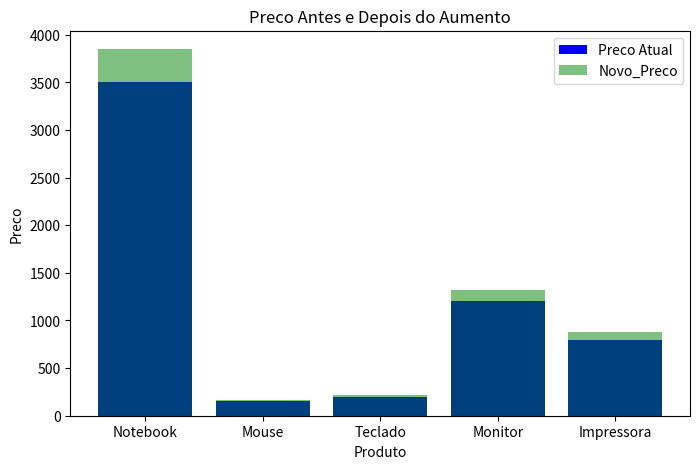

Write Python code to recreate this figure.
import pandas as pd

# Crie um dicionário chamado vendas contendo:
vendas = {
'Produto': ["Notebook", "Mouse", "Teclado", "Monitor", "Impressora"],
'Quantidade': [10, 50, 30, 15, 8],
'Preco': [3500, 150, 200, 1200, 800]
}

# Depois, transforme esse dicionário em um do Pandas e imprima o resultado.
dado = pd.DataFrame(vendas)
print(dado)

# Filtre apenas os dados do produto "Notebook" e exiba na tela.
nt = dado[dado['Produto']== 'Notebook']
print("\n",nt)

# Calcule a média de todos os produtos e exiba na tela.
media = dado['Preco'].mean()
print("\nMédia dos preços: R$ ", round(media, 2))

# Crie uma nova coluna chamada Novo_Preco, aumentando o preço de cada produto em 15% .
dado['Novo_Preco'] = dado['Preco']*1.1
print(dado)

# Utilize o Matplotlib para criar um gráfico de barras  comparando os preços antigos e novos.
import matplotlib.pyplot as plt   

plt.figure(figsize=(8,5))
plt.bar(dado['Produto'], dado['Preco'], color='blue', label='Preco Atual')
plt.bar(dado['Produto'], dado['Novo_Preco'], color='green', alpha=0.5, label='Novo_Preco')
plt.xlabel('Produto') 
plt.ylabel('Preco')  
plt.title('Preco Antes e Depois do Aumento')
plt.legend()
plt.show()